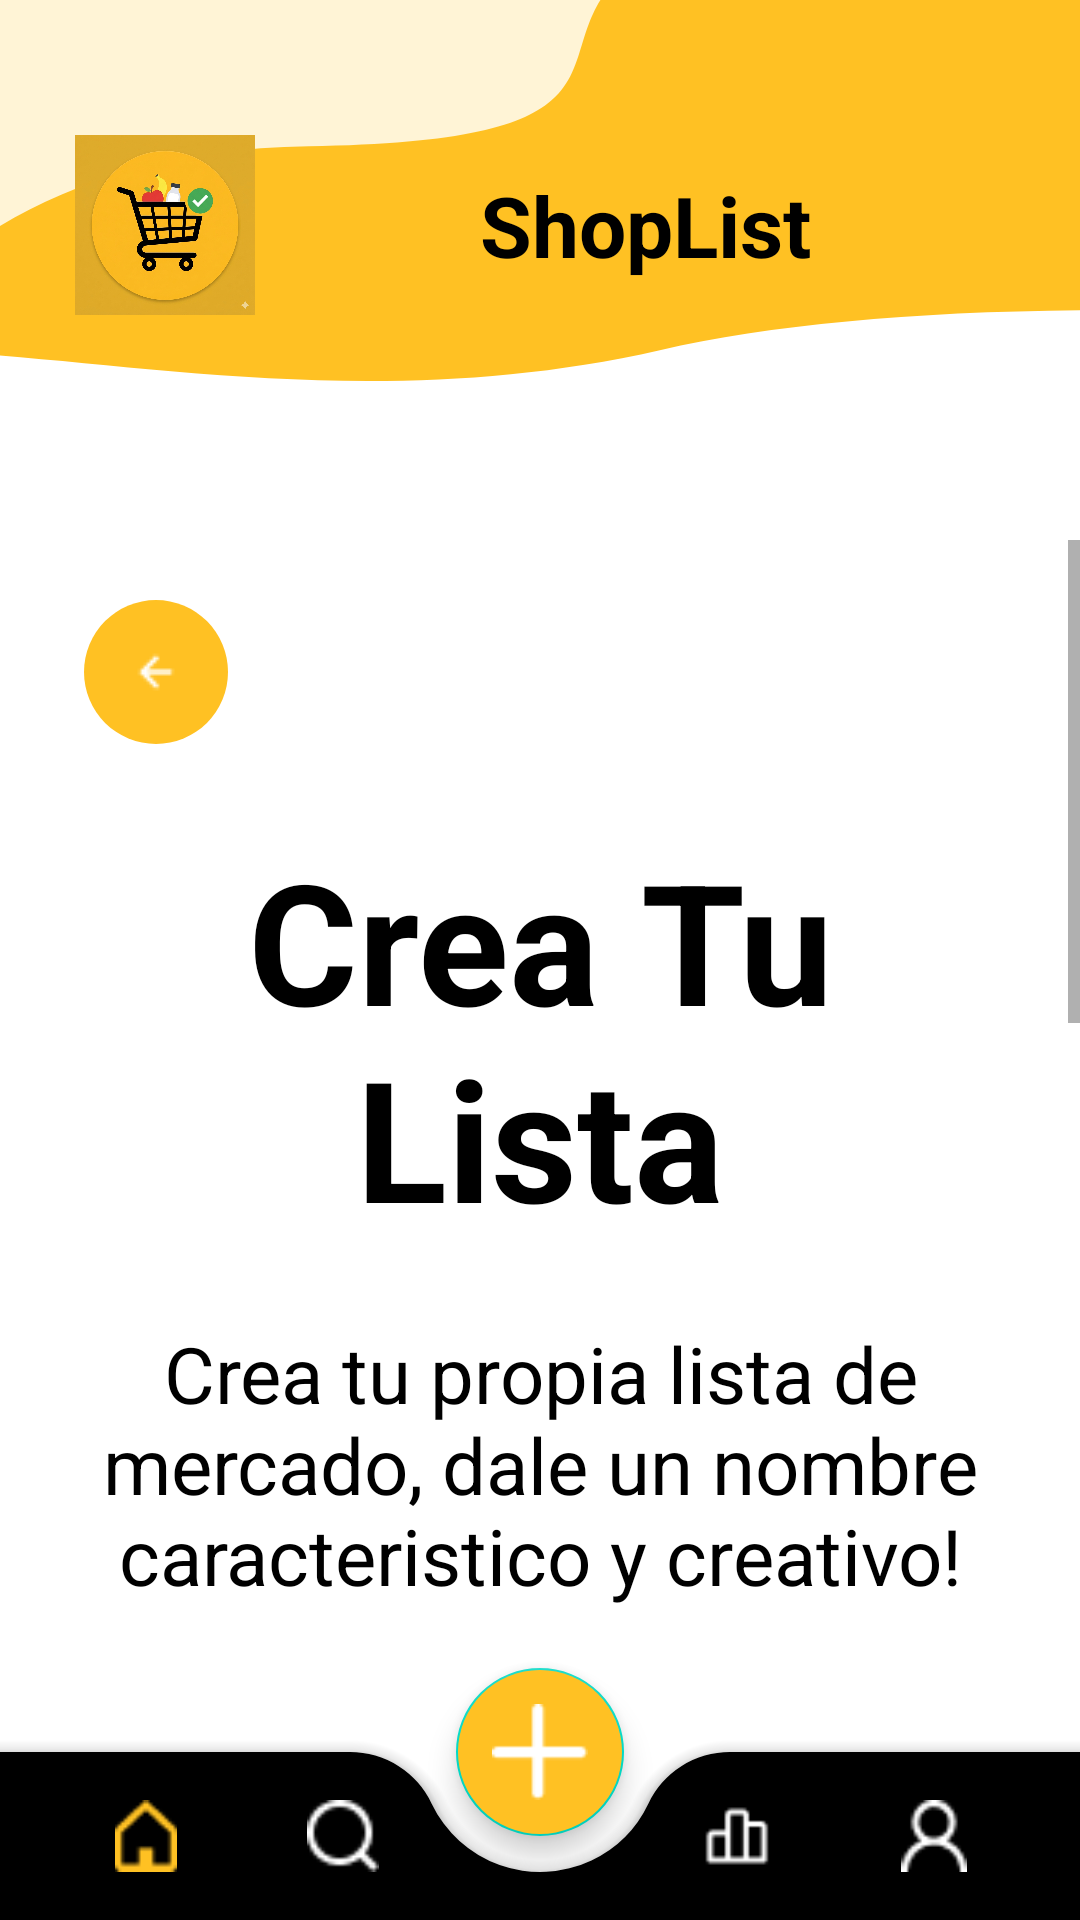

Android layout source for this screen:
<!-- AndroidManifest.xml: application theme Theme.ShopList -->
<!-- res/layout/activity_create_list.xml -->
<?xml version="1.0" encoding="utf-8"?>
<androidx.coordinatorlayout.widget.CoordinatorLayout
	xmlns:android="http://schemas.android.com/apk/res/android"
	xmlns:app="http://schemas.android.com/apk/res-auto"
	android:layout_width="match_parent"
	android:layout_height="match_parent"
	android:background="@color/white">

	<RelativeLayout
		android:layout_width="match_parent"
		android:layout_height="match_parent"
		android:layout_marginBottom="60dp">

		<FrameLayout
			android:id="@+id/headerCreateList"
			android:layout_width="match_parent"
			android:layout_height="180dp"
			android:background="@drawable/background_header_2">

			<LinearLayout
				android:layout_width="wrap_content"
				android:layout_height="wrap_content"
				android:layout_gravity="start|top"
				android:layout_marginStart="25dp"
				android:layout_marginTop="45dp"
				android:gravity="center_vertical"
				android:orientation="horizontal">

				<ImageView
					android:layout_width="60dp"
					android:layout_height="60dp"
					android:scaleType="fitCenter"
					android:src="@drawable/icon_page" />

				<Space
					android:layout_width="75dp"
					android:layout_height="wrap_content" />

				<TextView
					android:layout_width="wrap_content"
					android:layout_height="wrap_content"
					android:text="@string/app_name"
					android:textColor="@color/black"
					android:textSize="28sp"
					android:textStyle="bold" />
			</LinearLayout>
		</FrameLayout>

		<ScrollView
			android:layout_width="match_parent"
			android:layout_height="match_parent"
			android:layout_below="@id/headerCreateList"
			android:fillViewport="true">

			<LinearLayout
				android:layout_width="match_parent"
				android:layout_height="wrap_content"
				android:orientation="vertical"
				android:paddingStart="28dp"
				android:paddingTop="20dp"
				android:paddingEnd="28dp"
				android:paddingBottom="30dp">

				<ImageButton
					android:id="@+id/btnBack"
					android:layout_width="48dp"
					android:layout_height="48dp"
					android:background="@drawable/button_yellow_back"
					android:padding="12dp"
					android:src="@drawable/icon_arrow_left"
					android:contentDescription="@string/button_back" />

				<TextView
					android:layout_width="match_parent"
					android:layout_height="wrap_content"
					android:layout_marginTop="28dp"
					android:gravity="center"
					android:text="@string/title_create_list"
					android:textColor="@color/black"
					android:textSize="56sp"
					android:textStyle="bold" />

				<TextView
					android:layout_width="match_parent"
					android:layout_height="wrap_content"
					android:layout_marginTop="24dp"
					android:gravity="center"
					android:text="@string/create_list_description"
					android:textColor="@color/black"
					android:textSize="26sp" />

				<TextView
					android:layout_width="match_parent"
					android:layout_height="wrap_content"
					android:layout_marginTop="52dp"
					android:text="@string/label_list_name"
					android:textColor="@color/black"
					android:textSize="34sp"
					android:textStyle="bold" />

				<EditText
					android:id="@+id/etListName"
					android:layout_width="match_parent"
					android:layout_height="wrap_content"
					android:layout_marginTop="8dp"
					android:backgroundTint="@color/yellow_main"
					android:hint="@string/hint_list_name"
					android:inputType="text"
					android:maxLines="1"
					android:paddingTop="8dp"
					android:paddingBottom="10dp"
					android:textColor="@color/black"
					android:textColorHint="@color/yellow_main"
					android:textSize="30sp" />

				<TextView
					android:layout_width="match_parent"
					android:layout_height="wrap_content"
					android:layout_marginTop="40dp"
					android:text="@string/label_optional_first_product"
					android:textColor="@color/black"
					android:textSize="28sp"
					android:textStyle="bold" />

				<LinearLayout
					android:layout_width="match_parent"
					android:layout_height="wrap_content"
					android:layout_marginTop="20dp"
					android:gravity="center_vertical"
					android:orientation="horizontal">

					<TextView
						android:layout_width="0dp"
						android:layout_height="wrap_content"
						android:layout_weight="1"
						android:text="@string/label_add_here"
						android:textColor="@color/yellow_main"
						android:textSize="40sp" />

					<TextView
						android:layout_width="wrap_content"
						android:layout_height="wrap_content"
						android:layout_marginEnd="20dp"
						android:text="→"
						android:textColor="@color/yellow_main"
						android:textSize="40sp" />

					<com.google.android.material.button.MaterialButton
						android:id="@+id/btnAddProduct"
						android:layout_width="60dp"
						android:layout_height="60dp"
						android:backgroundTint="@color/yellow_main"
						android:insetTop="0dp"
						android:insetBottom="0dp"
						android:text="+"
						android:textAllCaps="false"
						android:textColor="@color/black"
						android:textSize="30sp"
						app:cornerRadius="30dp" />
				</LinearLayout>

				<com.google.android.material.button.MaterialButton
					android:id="@+id/btnConfirmCreate"
					android:layout_width="match_parent"
					android:layout_height="74dp"
					android:layout_marginTop="100dp"
					android:backgroundTint="@color/yellow_main"
					android:text="@string/button_confirm_create"
					android:textAllCaps="false"
					android:textColor="@color/black"
					android:textSize="22sp"
					android:textStyle="bold"
					app:cornerRadius="10dp" />

			</LinearLayout>
		</ScrollView>

	</RelativeLayout>

	<com.google.android.material.bottomappbar.BottomAppBar
		android:id="@+id/bottomAppBar"
		android:layout_width="match_parent"
		android:layout_height="wrap_content"
		android:layout_gravity="bottom"
		app:backgroundTint="@color/black"
		app:elevation="8dp"
		app:fabAlignmentMode="center"
		app:fabCradleMargin="12dp"
		app:fabCradleRoundedCornerRadius="30dp">

		<com.google.android.material.bottomnavigation.BottomNavigationView
			android:id="@+id/bottomNavigation"
			android:layout_width="match_parent"
			android:layout_height="wrap_content"
			android:layout_marginEnd="16dp"
			android:background="@android:color/transparent"
			app:elevation="0dp"
			app:itemIconTint="@color/bnv_tab_item_color"
			app:labelVisibilityMode="unlabeled"
			app:menu="@menu/bottom_menu" />

	</com.google.android.material.bottomappbar.BottomAppBar>

	<com.google.android.material.floatingactionbutton.FloatingActionButton
		android:id="@+id/fabAdd"
		android:layout_width="wrap_content"
		android:layout_height="wrap_content"
		android:src="@drawable/icon_create_list"
		app:layout_anchor="@id/bottomAppBar"
		app:maxImageSize="32dp"
		app:tint="@color/white"
		android:backgroundTint="@color/yellow_main" />

</androidx.coordinatorlayout.widget.CoordinatorLayout>
<!-- resources referenced by this layout -->
<resources>
  <color name="black">#000000</color>
  <color name="white">#FFFFFF</color>
  <color name="yellow_main">#FFC123</color>
  <!-- drawable background_header_2 (drawable) -->
  <?xml version="1.0" encoding="utf-8"?>
  <vector xmlns:android="http://schemas.android.com/apk/res/android"
      android:width="291dp"
      android:height="217dp"
      android:viewportWidth="291"
      android:viewportHeight="217">
      <path
          android:pathData="M478.29,140.71C341.29,119.29 240.79,119.29 177.79,140.71C95.9,168.55 22.79,140.71 -30.21,140.71C-84.83,140.71 -75.4,165.24 -78.39,93.15C-81.38,21.05 359.81,-127 401.34,-60.43C442.87,6.13 544.05,150.99 478.29,140.71Z"
          android:fillColor="#FFC123"/>
      <path
          android:pathData="M248.85,-48.7C89.94,-16.26 218.6,55.82 83.12,58.76C-7.97,60.73 -43.27,141.85 -56.62,194.79C-61.34,213.54 -85.05,223.32 -100.2,211.3L-166.2,158.91C-176.58,150.67 -178.32,135.57 -170.08,125.19L50.78,-153.06C56.59,-160.38 66.1,-163.67 75.15,-161.34C139.84,-144.73 387.73,-77.05 248.85,-48.7Z"
          android:fillColor="#FFF4D6"/>
  
  </vector>
  <!-- drawable button_yellow_back (drawable) -->
  <?xml version="1.0" encoding="utf-8"?>
  <shape xmlns:android="http://schemas.android.com/apk/res/android">
      <solid android:color="@color/yellow_main"/>
      <corners android:radius="1000dp"/>
  </shape>
  <!-- drawable icon_arrow_left: png bitmap (drawable, 233 bytes) -->
  <!-- drawable icon_create_list: png bitmap (drawable, 331 bytes) -->
  <!-- drawable icon_page: png bitmap (drawable, 976023 bytes) -->
  <string name="app_name">ShopList</string>
  <string name="button_back">Volver</string>
  <string name="button_confirm_create">Confirmar y Crear</string>
  <string name="create_list_description">Crea tu propia lista de mercado, dale un nombre caracteristico y creativo!</string>
  <string name="hint_list_name">Ej: Lista Mercado 1</string>
  <string name="label_add_here">Agrega Aqui</string>
  <string name="label_list_name">Nombre de la Lista: *</string>
  <string name="label_optional_first_product">Agrega tu primer producto: (Opcional)</string>
  <string name="title_create_list">Crea Tu Lista</string>
  <style name="Theme.ShopList" parent="Theme.MaterialComponents.DayNight.NoActionBar">
          <item name="colorPrimary">@color/yellow_main</item>
          <item name="colorPrimaryDark">@color/yellow_main</item>
          <item name="colorAccent">@color/yellow_main</item>
          <item name="android:statusBarColor">@color/yellow_main</item>
          <item name="android:windowLightStatusBar">true</item>
          <item name="android:windowBackground">@color/white</item>
      </style>
</resources>
